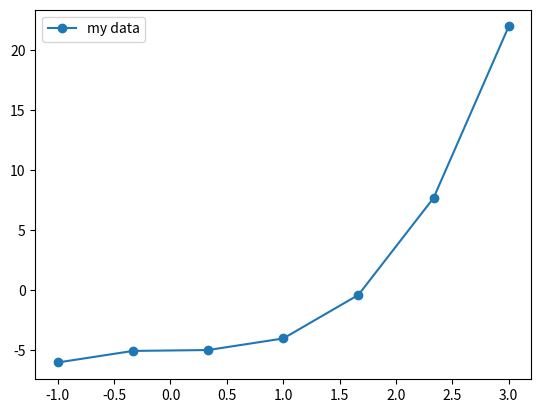

The script that saved this image:
# -*- coding: utf-8 -*-
"""
Spyder Editor

This is a temporary script file.
"""

print('Hello')

i=5
pi=3.14159265358979323844

print(pi, i)
print("pi = %1.6f \t i = %i" %(pi,i,))

a = 3; b = 2
print(a+b)
print(a-b)
print(a*b)
print(a/b)
print(a/float(b))
print(a//b) #몫만을 반환
print(a%b)


def myFunc(x, a=1, b=0) :
    y = a*x + b
    return y

z=myFunc(1,b=-1) #a=1(default)
print(z)

a=(1+2+3
   +4+5+6)
print(a)

if round(pi) == 3:
    print('OK')
else :
    print("rounding_error!")
    exit()
    
for i in 1,2,3,4 :
    x = 0.25*i
    print(x)
    #%%
    
import numpy as np
import matplotlib.pyplot as pl

pi=np.pi
y=np.sin(pi/2)
print(y)
a=np.zeros(10) # create a NumPy array of length 10 and initialize with zeros
print(a)
for i in range(0, len(a), 1) :
    a[i]=i*0.5
print(a)
#%%

#numpy.linspace(start,stop,num=50,endpoint=True,retstep=False,dtype=None,axis=0)
#시작점과 끝점 사이를 균등하게 나눈 값을 포함하는 배열을 만듦
#num: 생성할 샘플 수
#endpoint: True면 마지막 값을 포함하고, False면 마지막 값을 포함하지 않음
#retstep: True면 샘플 간의 간격도 반환
#dtype: 반환할 배열의 데이터 타입
x,dx = np.linspace(-1.,3.,7,retstep=True) # i=1,...,7 vertices -1<xi<3
print('여기가 linspace')
#%%
print(x)
#dx=x[1]-x[0]
print('dx는 샘플간의 간격')
print(dx)

#%%
y=np.zeros_like(x) #array of zeros with the same shape as x
z=np.zeros_like(x)
for i in range(0,len(x),1) :
    y[i]=x[i]**3 - 5
print(y)
z=x**3-5
print(z)
z[::2]=0*x[::2]
print(z)
#%%

pl.plot(x,y,'o-',label='my data')
pl.legend()
pl.savefig('myPlot.png')
pl.savefig('myPlot.pdf')













